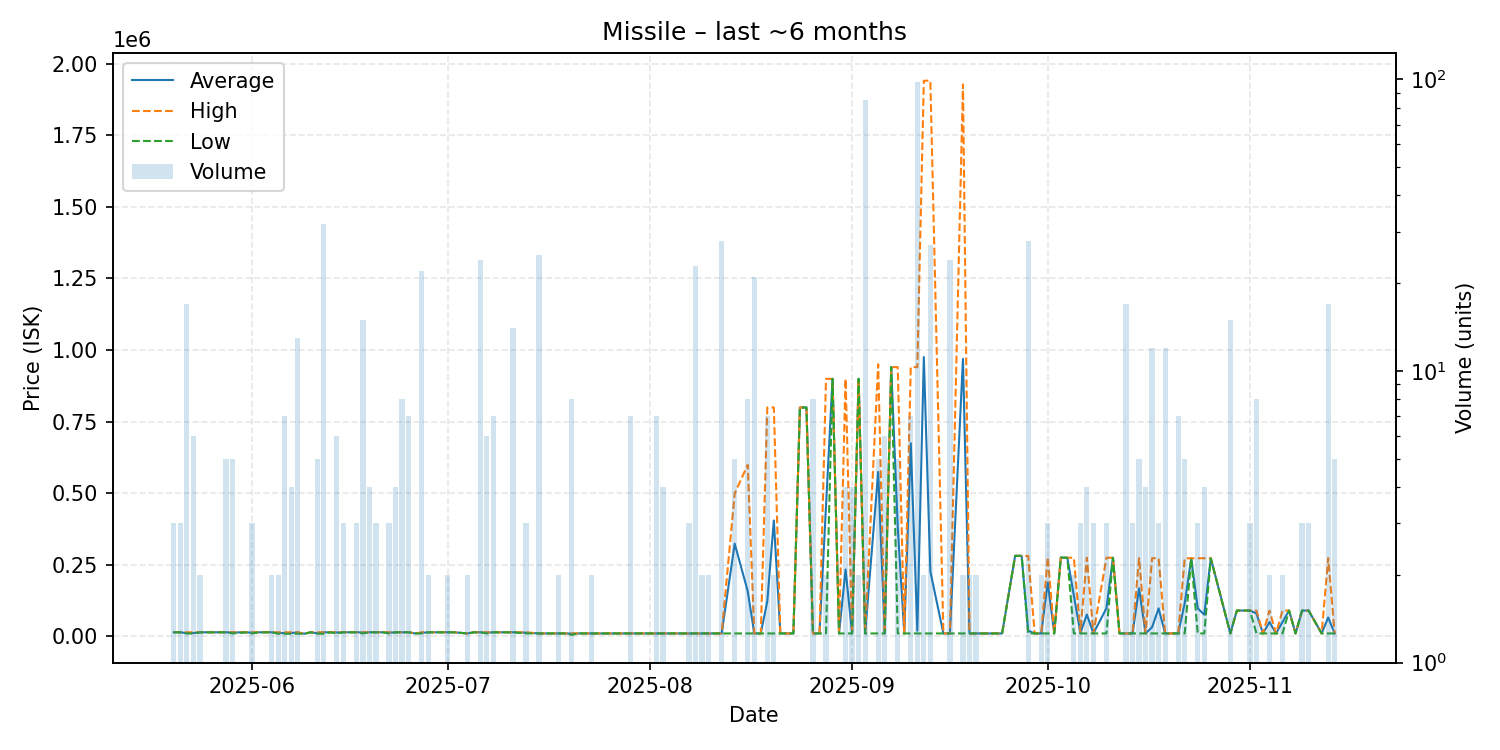

The file beside this chart, header and first rows:
date, average, highest, lowest, order_count, volume
2025-05-20, 14000, 14000, 14000, 3, 3
2025-05-21, 14000, 14000, 14000, 3, 3
2025-05-22, 10941, 14000, 10000, 5, 17
2025-05-23, 11333, 14000, 10000, 4, 6
2025-05-24, 14000, 14000, 14000, 2, 2
2025-05-25, 14000, 14000, 14000, 1, 1
2025-05-26, 14000, 14000, 14000, 1, 1
2025-05-27, 14000, 14000, 14000, 1, 1
2025-05-28, 14000, 14000, 14000, 4, 5
2025-05-29, 13200, 14000, 10000, 4, 5
2025-05-31, 14000, 14000, 14000, 1, 1
2025-06-01, 12667, 14000, 10000, 3, 3
2025-06-02, 14000, 14000, 14000, 1, 1
2025-06-04, 14000, 14000, 14000, 2, 2
2025-06-05, 11500, 14000, 9000, 2, 2
2025-06-06, 11143, 14000, 9000, 4, 7
2025-06-07, 11475, 14000, 8950, 4, 4
2025-06-08, 13615, 14000, 9000, 4, 13
2025-06-09, 9000, 9000, 9000, 1, 1
2025-06-10, 14000, 14000, 14000, 1, 1
2025-06-11, 10400, 14000, 9500, 5, 5
2025-06-12, 13844, 14000, 9000, 5, 32
2025-06-13, 14000, 14000, 14000, 1, 1
2025-06-14, 13333, 14000, 10000, 6, 6
2025-06-15, 14000, 14000, 14000, 3, 3
2025-06-16, 14000, 14000, 14000, 1, 1
2025-06-17, 14000, 14000, 14000, 2, 3
2025-06-18, 13467, 14000, 10000, 11, 15
2025-06-19, 14000, 14000, 14000, 3, 4
2025-06-20, 14000, 14000, 14000, 3, 3
2025-06-21, 14000, 14000, 14000, 1, 1
2025-06-22, 12667, 14000, 10000, 3, 3
2025-06-23, 14000, 14000, 14000, 4, 4
2025-06-24, 14000, 14000, 14000, 6, 8
2025-06-25, 14000, 14000, 14000, 4, 7
2025-06-26, 10000, 10000, 10000, 1, 1
2025-06-27, 12182, 14000, 10000, 4, 22
2025-06-28, 14000, 14000, 14000, 2, 2
2025-06-29, 14000, 14000, 14000, 1, 1
2025-06-30, 14000, 14000, 14000, 1, 1
2025-07-01, 14000, 14000, 14000, 2, 2
2025-07-02, 14000, 14000, 14000, 1, 1
2025-07-04, 10000, 10000, 10000, 2, 2
2025-07-05, 14000, 14000, 14000, 1, 1
2025-07-06, 14000, 14000, 14000, 3, 24
2025-07-07, 12667, 14000, 10000, 4, 6
2025-07-08, 14000, 14000, 14000, 2, 7
2025-07-09, 14000, 14000, 14000, 1, 1
2025-07-11, 14000, 14000, 14000, 5, 14
2025-07-13, 12577, 13865, 10000, 3, 3
2025-07-15, 10000, 10000, 10000, 3, 25
2025-07-18, 10000, 10000, 10000, 2, 2
2025-07-19, 10000, 10000, 10000, 1, 1
2025-07-20, 9375, 10000, 5000, 8, 8
2025-07-21, 10000, 10000, 10000, 1, 1
2025-07-22, 10000, 10000, 10000, 1, 1
2025-07-23, 10000, 10000, 10000, 2, 2
2025-07-29, 10000, 10000, 10000, 7, 7
2025-07-30, 10000, 10000, 10000, 1, 1
2025-08-01, 10000, 10000, 10000, 1, 1
... 89 more rows
